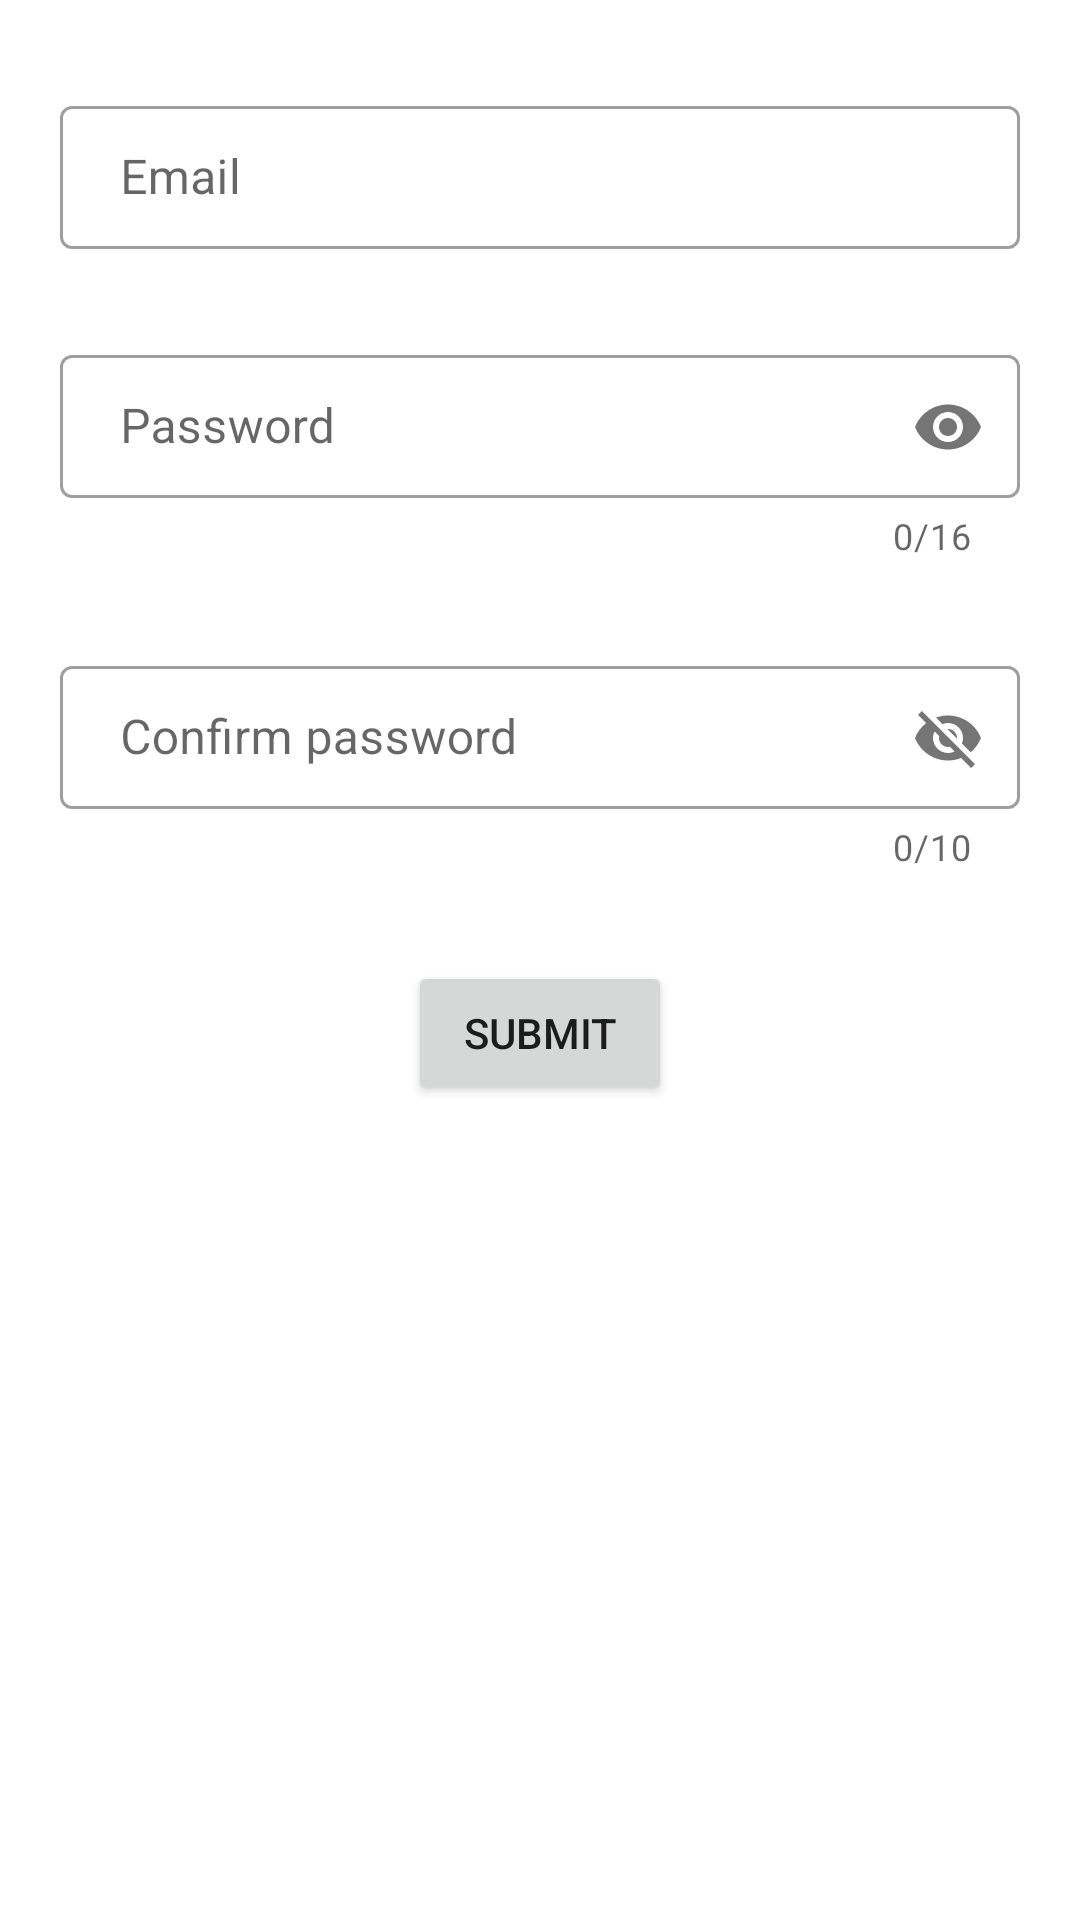

Produce the Android XML layout that renders to this screen, including the resource entries it uses.
<!-- AndroidManifest.xml: application theme Theme.LogIn -->
<!-- res/layout/fragment_signup.xml -->
<?xml version="1.0" encoding="utf-8"?>
<androidx.constraintlayout.widget.ConstraintLayout xmlns:android="http://schemas.android.com/apk/res/android"
    xmlns:app="http://schemas.android.com/apk/res-auto"
    xmlns:tools="http://schemas.android.com/tools"
    android:layout_width="match_parent"
    android:layout_height="match_parent"
    tools:context=".ui.signup.SignUpFragment">

    <com.google.android.material.textfield.TextInputLayout
        android:id="@+id/emailContainer"
        style="@style/Widget.MaterialComponents.TextInputLayout.OutlinedBox.Dense"
        android:layout_marginHorizontal="20dp"
        app:helperText=""
        app:helperTextTextColor="@android:color/holo_red_dark"
        android:layout_width="match_parent"
        android:layout_height="wrap_content"
        android:layout_marginTop="30dp"
        app:layout_constraintEnd_toEndOf="parent"
        app:layout_constraintStart_toStartOf="parent"
        app:layout_constraintTop_toTopOf="parent"
        >

        <com.google.android.material.textfield.TextInputEditText
            android:id="@+id/emailEditText"
            android:layout_width="match_parent"
            android:layout_height="wrap_content"
            android:lines="1"
            android:inputType="textEmailAddress"
            android:paddingStart="20dp"
            android:hint="Email"
            />
    </com.google.android.material.textfield.TextInputLayout>

    <com.google.android.material.textfield.TextInputLayout
        android:id="@+id/passwordContainer"
        style="@style/Widget.MaterialComponents.TextInputLayout.OutlinedBox.Dense"
        android:layout_marginHorizontal="20dp"
        app:helperText=""
        app:helperTextTextColor="@android:color/holo_red_dark"
        android:layout_width="match_parent"
        android:layout_height="wrap_content"
        android:layout_marginTop="30dp"
        app:counterEnabled="true"
        app:counterMaxLength="16"
        app:passwordToggleEnabled="true"
        app:layout_constraintEnd_toEndOf="parent"
        app:layout_constraintStart_toStartOf="parent"
        app:layout_constraintTop_toBottomOf="@id/emailContainer"
       >

        <com.google.android.material.textfield.TextInputEditText
            android:id="@+id/passwordEditText"
            android:layout_width="match_parent"
            android:layout_height="wrap_content"
            android:lines="1"
            android:maxLength="16"
            android:inputType="textPassword"
            android:paddingStart="20dp"
            android:hint="Password"
            />


    </com.google.android.material.textfield.TextInputLayout>

    <com.google.android.material.textfield.TextInputLayout
        android:id="@+id/confirmPasswordContainer"
        style="@style/Widget.MaterialComponents.TextInputLayout.OutlinedBox.Dense"
        android:layout_marginHorizontal="20dp"
        app:helperText=""
        app:helperTextTextColor="@android:color/holo_red_dark"
        android:layout_width="match_parent"
        android:layout_height="wrap_content"
        app:counterEnabled="true"
        app:counterMaxLength="10"
        android:layout_marginTop="30dp"
        app:layout_constraintEnd_toEndOf="parent"
        app:layout_constraintStart_toStartOf="parent"
        app:passwordToggleEnabled="true"
        app:layout_constraintTop_toBottomOf="@+id/passwordContainer"
        >

        <com.google.android.material.textfield.TextInputEditText
            android:id="@+id/confirmPasswordEditText"
            android:layout_width="match_parent"
            android:layout_height="wrap_content"
            android:lines="1"
            android:inputType="number"
            android:paddingStart="20dp"
            android:hint="Confirm password"
            />

    </com.google.android.material.textfield.TextInputLayout>

    <Button
        android:id="@+id/submitButton"
        android:layout_width="wrap_content"
        android:layout_height="wrap_content"
        android:text="Submit"
        android:layout_marginTop="30dp"
        app:layout_constraintEnd_toEndOf="parent"
        app:layout_constraintStart_toStartOf="parent"
        app:layout_constraintTop_toBottomOf="@+id/confirmPasswordContainer" />

</androidx.constraintlayout.widget.ConstraintLayout>
<!-- resources referenced by this layout -->
<resources>
  <style name="Theme.LogIn" parent="Theme.MaterialComponents.Light.NoActionBar">
          
          <item name="colorPrimary">@color/gradient1</item>
          <item name="colorPrimaryVariant">@color/purple_700</item>
          <item name="colorOnPrimary">@color/white</item>
          
          <item name="colorSecondary">@color/gradient3</item>
          <item name="colorSecondaryVariant">@color/teal_700</item>
          <item name="colorOnSecondary">@color/black</item>
          
          <item name="android:statusBarColor" tools:targetApi="l">?attr/colorPrimaryVariant</item>
          
      </style>
  <color name="gradient1">#FFED1556</color>
  <color name="purple_700">#FF3700B3</color>
  <color name="white">#FFFFFFFF</color>
  <color name="gradient3">#FF2EB1E6</color>
  <color name="teal_700">#FF018786</color>
  <color name="black">#FF000000</color>
</resources>
